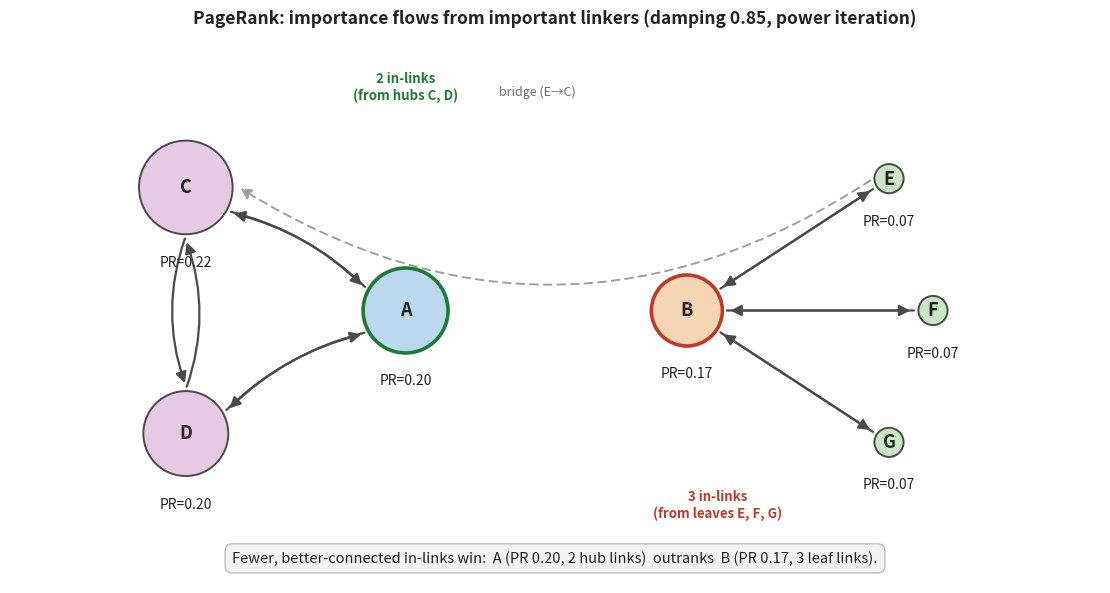

The matplotlib source for this figure: (Note: this script raises an exception after producing the figure.)
"""Generate the PageRank directed-graph figure for other/pagerank.md.

A 7-node directed graph drawn by hand (no networkx). Node PageRank values are
computed here with numpy power iteration (damping 0.85) on the graph's own
adjacency matrix, and each node's circle radius is drawn strictly proportional
to its computed PageRank. The graph is designed so node A — with only TWO
in-links, but from the important hubs C and D — outranks node B, which has
THREE in-links but only from the minor leaf pages E, F, G. That is the whole
point of PageRank: who links to you matters more than how many.

Run:  python make_pagerank_graph.py
Writes: ../pagerank-graph.png
"""
import os
import numpy as np
import matplotlib
matplotlib.use("Agg")
import matplotlib.pyplot as plt
from matplotlib.patches import Circle, FancyArrowPatch

# ---- graph definition -----------------------------------------------------
labels = ["A", "B", "C", "D", "E", "F", "G"]
idx = {l: i for i, l in enumerate(labels)}
n = len(labels)

# directed edges (source -> target)
edges = [
    ("A", "C"), ("A", "D"),          # A points up into the two hubs
    ("C", "D"), ("D", "C"),          # hubs mutually reinforce each other
    ("C", "A"), ("D", "A"),          # both hubs point to A  -> A: 2 important in-links
    ("E", "B"), ("F", "B"), ("G", "B"),  # 3 leaves point to B -> many, but minor
    ("B", "E"), ("B", "F"), ("B", "G"),  # B recycles to leaves (no dangling nodes)
    ("E", "C"),                      # bridge so the graph is one connected component
]

# ---- PageRank via power iteration (damping 0.85) --------------------------
M = np.zeros((n, n))                  # column-stochastic: M[to, from]
for s, t in edges:
    M[idx[t], idx[s]] = 1.0
outdeg = M.sum(axis=0)
for j in range(n):
    if outdeg[j] > 0:
        M[:, j] /= outdeg[j]
d = 0.85
r = np.ones(n) / n
for _ in range(500):
    r = d * (M @ r) + (1 - d) / n
r /= r.sum()
pr = {l: r[idx[l]] for l in labels}
print("PageRank values:", {l: round(v, 3) for l, v in pr.items()})
assert pr["A"] > pr["B"], "phenomenon broken: A must outrank B"

# ---- layout (hand-placed positions) --------------------------------------
pos = {
    "C": (2.0, 4.5), "D": (2.0, 1.7), "A": (4.5, 3.1),
    "B": (7.7, 3.1), "E": (10.0, 4.6), "F": (10.5, 3.1), "G": (10.0, 1.6),
}

# role-based pastel colors
BLUE, ORANGE, GREEN, PURPLE = "#BCD8EE", "#F6D5B3", "#CBE6C4", "#E6C9E3"
color = {"A": BLUE, "B": ORANGE, "C": PURPLE, "D": PURPLE,
         "E": GREEN, "F": GREEN, "G": GREEN}
EDGE, TXT = "#4A4A4A", "#222222"
WIN, LOSE = "#1E7A34", "#C0392B"

# circle radius strictly proportional to PageRank (area grows even faster)
RSCALE = 2.4
radius = {l: pr[l] * RSCALE for l in labels}

fig, ax = plt.subplots(figsize=(11.2, 6.2))
ax.set_xlim(0, 12.4)
ax.set_ylim(0, 6.2)
ax.set_aspect("equal")
ax.axis("off")


def draw_arrow(s, t, col=EDGE, lw=1.6, style="-", rad=0.0, z=1):
    x0, y0 = pos[s]
    x1, y1 = pos[t]
    dx, dy = x1 - x0, y1 - y0
    dist = np.hypot(dx, dy)
    ux, uy = dx / dist, dy / dist
    # trim endpoints to circle borders
    sx, sy = x0 + ux * (radius[s] + 0.02), y0 + uy * (radius[s] + 0.02)
    ex, ey = x1 - ux * (radius[t] + 0.06), y1 - uy * (radius[t] + 0.06)
    arr = FancyArrowPatch((sx, sy), (ex, ey),
                          arrowstyle="-|>", mutation_scale=16,
                          lw=lw, color=col, linestyle=style,
                          connectionstyle=f"arc3,rad={rad}", zorder=z)
    ax.add_patch(arr)


# draw edges (bidirectional pairs curved so both arrows are visible)
bidir = {("C", "D"), ("D", "C")}
for s, t in edges:
    if s == "E" and t == "C":
        draw_arrow(s, t, col="#9AA0A6", lw=1.4, style=(0, (4, 3)), rad=-0.32)  # bridge
    elif (s, t) in bidir:
        draw_arrow(s, t, rad=0.18)
    else:
        # curve the A<->hub reciprocal pairs slightly so they don't overlap
        rad = 0.14 if (s, t) in {("A", "C"), ("A", "D")} else (
            -0.14 if (s, t) in {("C", "A"), ("D", "A")} else 0.0)
        draw_arrow(s, t, rad=rad)

# bridge label
ax.text(6.0, 5.55, "bridge (E→C)", fontsize=9, color="#6B6B6B",
        ha="center", style="italic")

# draw nodes + labels
for l in labels:
    x, y = pos[l]
    ec = WIN if l == "A" else (LOSE if l == "B" else EDGE)
    lw = 2.6 if l in ("A", "B") else 1.4
    ax.add_patch(Circle((x, y), radius[l], facecolor=color[l],
                        edgecolor=ec, lw=lw, zorder=5))
    ax.text(x, y, l, ha="center", va="center", fontsize=13,
            fontweight="bold", color=TXT, zorder=6)
    # PageRank value below each node
    ax.text(x, y - radius[l] - 0.24, f"PR={pr[l]:.2f}", ha="center", va="top",
            fontsize=10, color=TXT, zorder=6)

# in-link count tags for the two contrasted nodes
ax.annotate("2 in-links\n(from hubs C, D)", xy=pos["A"], xytext=(4.5, 5.5),
            ha="center", fontsize=9.5, color=WIN, fontweight="bold")
ax.annotate("3 in-links\n(from leaves E, F, G)", xy=pos["B"], xytext=(8.05, 0.75),
            ha="center", fontsize=9.5, color=LOSE, fontweight="bold")

# takeaway callout box
ax.text(6.2, 0.28,
        "Fewer, better-connected in-links win:  A (PR 0.20, 2 hub links)  "
        "outranks  B (PR 0.17, 3 leaf links).",
        ha="center", va="center", fontsize=10.5, color=TXT,
        bbox=dict(boxstyle="round,pad=0.5", fc="#F3F3F3", ec="#BFBFBF"))

ax.set_title("PageRank: importance flows from important linkers "
             "(damping 0.85, power iteration)",
             fontsize=12.5, fontweight="bold", color=TXT, pad=10)

fig.patch.set_facecolor("white")
fig.tight_layout()
out = os.path.join(os.path.dirname(__file__), "..", "pagerank-graph.png")
fig.savefig(out, dpi=110, bbox_inches="tight", facecolor="white")
print("wrote", os.path.abspath(out))
